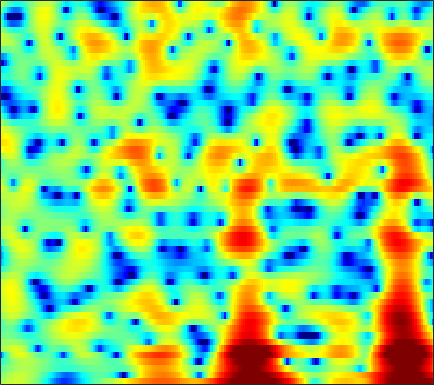

The data file committed next to this chart (first rows):
1.1302, 1.4962, 1.915, 2.2566, 2.4607, 2.6653, 2.7929, 2.8386, 2.8267, 2.7321, 2.5455, 2.3476, 2.0049, 1.5732, 1.1871, 0.58523, -0.12008, -0.71767, -1.6087, -2.6114, -3.73, -4.6421, -5.9434, -7.3043
-0.3638, 0.19, 0.8331, 1.37, 1.707, 2.073, 2.346, 2.491, 2.603, 2.626, 2.559, 2.45, 2.226, 1.913, 1.619, 1.152, 0.5964, 0.1227, -0.5841, -1.372, -2.237, -2.931, -3.91, -4.94
-1.536, -1.083, -0.5203, -0.00921, 0.3366, 0.7442, 1.087, 1.298, 1.514, 1.654, 1.72, 1.721, 1.66, 1.528, 1.388, 1.15, 0.8581, 0.6087, 0.2435, -0.1511, -0.5616, -0.8727, -1.284, -1.679
-3.506, -2.935, -2.072, -1.188, -0.5601, 0.1976, 0.8354, 1.226, 1.625, 1.883, 2.019, 2.044, 1.987, 1.838, 1.677, 1.413, 1.103, 0.8476, 0.4897, 0.1136, -0.277, -0.5786, -0.9918, -1.411
-11.18, -6.847, -3.16, -0.6916, 0.6668, 2.011, 2.936, 3.398, 3.743, 3.802, 3.599, 3.284, 2.658, 1.831, 1.118, 0.1358, -0.7242, -1.181, -1.461, -1.437, -1.307, -1.259, -1.386, -1.833
0.8107, 1.143, 1.691, 2.267, 2.657, 3.07, 3.315, 3.368, 3.242, 2.865, 2.208, 1.506, 0.2217, -1.559, -3.336, -6.57, -11.13, -13.93, -10.94, -6.97, -4.364, -3.059, -1.918, -1.297
0.6351, 0.745, 0.8771, 0.9805, 1.02, 1.012, 0.9212, 0.7873, 0.522, 0.1642, -0.2781, -0.6583, -1.213, -1.776, -2.179, -2.624, -2.872, -2.888, -2.67, -2.235, -1.666, -1.216, -0.629, -0.09945
-0.7818, -0.6208, -0.4777, -0.4415, -0.4952, -0.6795, -0.9905, -1.303, -1.796, -2.344, -2.885, -3.235, -3.551, -3.639, -3.558, -3.27, -2.815, -2.401, -1.794, -1.155, -0.5115, -0.03709, 0.5741, 1.148
-2.184, -1.617, -1.086, -0.8266, -0.8261, -1.09, -1.689, -2.383, -3.683, -5.504, -7.936, -10.13, -12.59, -11.91, -9.872, -7.184, -5.05, -3.769, -2.38, -1.25, -0.3007, 0.3317, 1.096, 1.781
-2.219, -1.105, -0.06807, 0.5411, 0.7473, 0.7037, 0.2876, -0.2687, -1.343, -2.792, -4.531, -5.862, -7.092, -7.01, -6.251, -4.923, -3.699, -2.953, -2.159, -1.536, -1.014, -0.6419, -0.1194, 0.4669
0.4526, 1.225, 2.044, 2.612, 2.874, 3.006, 2.904, 2.691, 2.25, 1.677, 1.022, 0.519, -0.1209, -0.6842, -1.085, -1.606, -2.188, -2.705, -3.541, -4.54, -5.667, -6.445, -6.992, -6.517
1.773, 2.354, 3, 3.48, 3.716, 3.864, 3.833, 3.695, 3.363, 2.879, 2.25, 1.704, 0.874, -0.06912, -0.8448, -1.992, -3.31, -4.431, -6.187, -8.43, -11.42, -14.49, -19.24, -17.38
1.935, 2.627, 3.358, 3.873, 4.115, 4.252, 4.182, 3.992, 3.565, 2.943, 2.147, 1.439, 0.3401, -0.9216, -1.953, -3.454, -5.033, -6.238, -7.811, -9.158, -10.1, -10.5, -10.57, -10.14
2.258, 3.057, 3.862, 4.384, 4.607, 4.684, 4.503, 4.202, 3.588, 2.731, 1.633, 0.6494, -0.8508, -2.57, -4.003, -6.111, -8.509, -10.56, -13.71, -17.02, -17.91, -16.09, -13.02, -10.5
2.774, 3.437, 4.112, 4.537, 4.689, 4.659, 4.35, 3.936, 3.118, 1.98, 0.4937, -0.8515, -2.94, -5.357, -7.294, -9.772, -11.86, -13.08, -14.47, -15.51, -14.88, -13.3, -10.67, -8.168
2.259, 2.817, 3.403, 3.797, 3.945, 3.931, 3.664, 3.276, 2.478, 1.325, -0.2409, -1.755, -4.352, -7.896, -11.63, -19.96, -23.34, -16.6, -12.25, -9.623, -7.713, -6.485, -4.956, -3.555
-0.3021, 0.3549, 1.101, 1.682, 1.995, 2.238, 2.259, 2.117, 1.72, 1.078, 0.1949, -0.6316, -1.886, -3.222, -4.176, -5.15, -5.582, -5.496, -4.981, -4.177, -3.31, -2.655, -1.792, -0.9733
-4.051, -3.067, -1.892, -0.8918, -0.2761, 0.3704, 0.8031, 0.9906, 1.08, 0.9827, 0.7338, 0.4697, 0.04321, -0.4236, -0.7579, -1.137, -1.395, -1.497, -1.507, -1.399, -1.187, -0.9644, -0.6151, -0.2242
-7.48, -5.91, -4.072, -2.525, -1.547, -0.4836, 0.3332, 0.8011, 1.23, 1.467, 1.531, 1.492, 1.324, 1.067, 0.8329, 0.4839, 0.1312, -0.1307, -0.4423, -0.7088, -0.8836, -0.9446, -0.9347, -0.8031
-8.948, -6.812, -4.393, -2.422, -1.187, 0.1509, 1.182, 1.779, 2.343, 2.685, 2.821, 2.796, 2.62, 2.292, 1.948, 1.368, 0.6581, 0.05905, -0.7987, -1.644, -2.417, -2.892, -3.281, -3.371
-7.456, -5.227, -2.741, -0.7677, 0.4332, 1.713, 2.663, 3.173, 3.631, 3.861, 3.893, 3.785, 3.494, 3, 2.486, 1.587, 0.3837, -0.7413, -2.616, -4.93, -7.607, -9.472, -10.72, -10.42
-3.421, -1.788, 0.009865, 1.429, 2.245, 3.037, 3.521, 3.688, 3.729, 3.592, 3.349, 3.135, 2.8, 2.378, 1.972, 1.222, 0.1331, -1.014, -3.13, -6.164, -10.4, -14.51, -16.67, -14.48
0.773, 1.564, 2.43, 3.047, 3.307, 3.356, 3.028, 2.548, 1.585, 0.3432, -0.8776, -1.443, -1.499, -0.9106, -0.3966, 0.06962, 0.1542, -0.04866, -0.6455, -1.525, -2.547, -3.286, -4.051, -4.573
1.853, 2.259, 2.648, 2.789, 2.706, 2.279, 1.41, 0.3839, -1.687, -4.984, -11.07, -21.7, -12.69, -6.345, -3.833, -1.768, -0.5784, -0.04394, 0.326, 0.3977, 0.2977, 0.1978, 0.006492, -0.135
0.7945, 1.196, 1.569, 1.728, 1.692, 1.423, 0.8937, 0.307, -0.6715, -1.773, -2.76, -3.177, -3.136, -2.496, -1.893, -1.104, -0.4597, -0.1064, 0.1953, 0.3426, 0.3873, 0.3711, 0.3029, 0.2294
-0.3147, 0.2578, 0.8389, 1.225, 1.397, 1.472, 1.384, 1.24, 0.9775, 0.6641, 0.38, 0.203, 0.07154, 0.02122, 0.0209, 0.04161, 0.04764, 0.01331, -0.0784, -0.2138, -0.3781, -0.5421, -0.7425, -0.9451
-0.5462, 0.1477, 0.8814, 1.424, 1.719, 1.986, 2.125, 2.166, 2.132, 2.032, 1.879, 1.731, 1.494, 1.196, 0.9544, 0.574, 0.1284, -0.2274, -0.7237, -1.241, -1.777, -2.154, -2.642, -3.091
0.2435, 0.8633, 1.506, 1.978, 2.236, 2.5, 2.699, 2.797, 2.875, 2.883, 2.785, 2.642, 2.307, 1.832, 1.358, 0.5856, -0.3332, -1.091, -2.155, -3.236, -4.239, -4.924, -5.819, -6.662
1.728, 2.021, 2.207, 2.231, 2.215, 2.231, 2.378, 2.572, 2.922, 3.234, 3.398, 3.39, 3.139, 2.585, 1.911, 0.6867, -0.9678, -2.546, -4.971, -7.422, -9.057, -9.617, -10.03, -10.98
3.309, 2.99, 2.147, 0.8027, -0.4019, -1.803, -1.851, -0.7862, 1.087, 2.645, 3.725, 4.177, 4.364, 4.016, 3.424, 2.118, 0.09187, -2.032, -6.118, -12.79, -17.98, -13.33, -9.562, -8.335
2.347, 1.716, 0.3493, -1.86, -4.406, -9.225, -9.833, -5.93, -1.942, 0.5929, 2.17, 2.908, 3.395, 3.416, 3.169, 2.493, 1.484, 0.592, -0.7743, -1.967, -2.701, -2.854, -2.687, -2.424
0.1067, -0.09561, -0.5244, -1.088, -1.487, -1.835, -1.791, -1.44, -0.7773, -0.01751, 0.5934, 0.9323, 1.183, 1.268, 1.201, 1.003, 0.7026, 0.4192, 0.07141, -0.201, -0.4226, -0.4678, -0.4787, -0.3669
-1.643, -1.206, -0.7418, -0.4325, -0.2712, -0.1446, -0.06872, -0.02719, -0.02123, -0.04739, -0.1158, -0.2017, -0.3265, -0.4331, -0.5131, -0.5556, -0.5535, -0.5438, -0.4209, -0.2935, -0.1204, 0.02925, 0.218, 0.4405
-3.06, -1.566, -0.1647, 0.7248, 1.096, 1.302, 1.227, 0.9886, 0.516, -0.1949, -0.9986, -1.647, -2.411, -2.996, -3.183, -3.137, -2.815, -2.419, -1.832, -1.242, -0.5945, -0.1894, 0.3569, 0.7872
-0.07203, 1.199, 2.398, 3.091, 3.307, 3.24, 2.762, 2.139, 0.9222, -0.7417, -2.954, -4.982, -8.095, -10.55, -10.83, -9.521, -7.741, -6.449, -5.011, -3.582, -2.333, -1.49, -0.5382, 0.1544
4.394, 4.723, 5.012, 5.055, 4.918, 4.447, 3.618, 2.748, 1.147, -0.9735, -3.887, -6.673, -11.41, -16.65, -17.19, -15.26, -14.06, -13.48, -11.5, -8.678, -6.128, -4.572, -3.154, -2.3
5.827, 5.798, 5.652, 5.355, 5.011, 4.368, 3.503, 2.679, 1.372, -0.2459, -2.136, -3.689, -5.923, -8.11, -9.837, -12.43, -16.42, -20.15, -17.64, -11.74, -8.129, -6.27, -4.813, -4.218
5.258, 5.083, 4.762, 4.342, 3.946, 3.333, 2.608, 1.989, 1.069, 0.05409, -1.034, -1.899, -3.058, -4.233, -5.042, -6.035, -6.698, -6.88, -6.535, -5.672, -4.648, -3.926, -3.205, -2.895
3.601, 3.295, 2.805, 2.243, 1.811, 1.225, 0.6492, 0.2441, -0.2901, -0.801, -1.288, -1.65, -2.091, -2.486, -2.707, -2.883, -2.877, -2.756, -2.409, -1.952, -1.386, -1.016, -0.5469, -0.2189
1.254, 0.6857, -0.1959, -1.158, -1.836, -2.621, -3.125, -3.296, -3.327, -3.258, -3.171, -3.126, -3.092, -3.02, -2.923, -2.629, -2.193, -1.738, -1.028, -0.2562, 0.5221, 1.041, 1.656, 2.145
-1.697, -2.719, -4.455, -6.611, -8.53, -10.94, -11.58, -10.66, -8.826, -7.391, -6.508, -6.175, -6.104, -6.209, -6.269, -5.916, -4.871, -3.726, -2.042, -0.4136, 1.006, 1.933, 2.92, 3.678
-4.9, -6.105, -8.075, -10.67, -13.24, -17.69, -18.68, -15.54, -11.95, -9.799, -8.743, -8.63, -9.396, -11.71, -15.07, -22.64, -13.69, -8.714, -4.483, -1.518, 0.6578, 1.934, 3.248, 4.195
-8.834, -9.94, -11.04, -11.59, -11.69, -11.49, -10.84, -10.15, -9.127, -8.161, -7.595, -7.45, -7.676, -8.282, -8.753, -8.656, -7.129, -5.384, -2.996, -0.8445, 0.9242, 2.025, 3.212, 4.081
-14.94, -19.45, -22.83, -17.02, -13.92, -11.12, -9.175, -8.044, -6.851, -5.934, -5.256, -4.868, -4.489, -4.132, -3.85, -3.314, -2.542, -1.835, -0.748, 0.371, 1.462, 2.208, 3.082, 3.772
-10.74, -12.06, -12.6, -11.34, -9.94, -8.077, -6.525, -5.553, -4.508, -3.735, -3.131, -2.801, -2.466, -2.215, -2.033, -1.771, -1.425, -1.076, -0.4671, 0.2774, 1.127, 1.766, 2.571, 3.264
-5.14, -5.367, -5.403, -5.107, -4.691, -3.989, -3.267, -2.759, -2.174, -1.734, -1.475, -1.406, -1.474, -1.746, -2.044, -2.542, -3.018, -3.204, -3.011, -2.186, -0.9506, 0.08294, 1.369, 2.45
-3.179, -3.252, -3.144, -2.825, -2.47, -1.947, -1.407, -1.05, -0.6737, -0.4454, -0.4431, -0.5935, -1.066, -1.902, -2.869, -4.763, -7.716, -11.05, -14.6, -9.636, -4.97, -2.479, -0.05801, 1.655
-5.232, -5.322, -4.871, -3.979, -3.217, -2.238, -1.383, -0.8675, -0.3757, -0.1153, -0.07624, -0.2126, -0.6319, -1.35, -2.12, -3.5, -5.241, -6.544, -7.156, -5.64, -3.248, -1.564, 0.3068, 1.719
-14.97, -16.41, -11.55, -7.509, -5.401, -3.401, -2.04, -1.313, -0.6696, -0.3263, -0.1881, -0.213, -0.3538, -0.5943, -0.7816, -1.027, -1.21, -1.213, -0.9787, -0.4408, 0.2936, 0.9121, 1.685, 2.32
-8.611, -8.913, -7.444, -5.298, -3.908, -2.448, -1.484, -1.023, -0.7026, -0.6646, -0.8012, -0.9589, -1.119, -1.14, -1.005, -0.6513, -0.1556, 0.2864, 0.8647, 1.434, 1.938, 2.238, 2.538, 2.691
-1.058, -1.044, -0.8519, -0.5137, -0.2612, 0.005381, 0.06488, -0.07842, -0.5421, -1.345, -2.541, -3.592, -4.908, -5.247, -4.597, -2.937, -1.148, -0.01474, 1.209, 2.066, 2.61, 2.799, 2.808, 2.555
2.26, 2.223, 2.119, 1.963, 1.82, 1.507, 1.058, 0.5754, -0.3518, -1.739, -3.862, -6.285, -11.93, -19.65, -11.48, -5.296, -1.821, -0.0848, 1.536, 2.492, 2.915, 2.934, 2.52, 1.626
2.658, 2.381, 1.956, 1.486, 1.129, 0.6453, 0.1507, -0.2199, -0.7573, -1.407, -2.119, -2.654, -3.135, -2.953, -2.324, -0.9951, 0.4683, 1.446, 2.405, 2.972, 3.068, 2.832, 2.035, 0.609
0.8494, 0.09516, -0.9702, -1.97, -2.637, -3.247, -3.601, -3.697, -3.595, -3.248, -2.728, -2.237, -1.469, -0.581, 0.1339, 1.097, 1.982, 2.551, 3.107, 3.395, 3.358, 3.08, 2.407, 1.362
-1.829, -3.555, -6.235, -8.923, -10.38, -11.24, -11.2, -10.95, -10.13, -8.434, -6.285, -4.627, -2.612, -0.8931, 0.2489, 1.517, 2.51, 3.083, 3.635, 3.901, 3.909, 3.737, 3.287, 2.603
-2.728, -5.356, -10.27, -18.62, -27.98, -20.45, -18.9, -21.14, -36.49, -17.29, -10.15, -6.803, -3.541, -1.155, 0.2578, 1.743, 2.881, 3.523, 4.12, 4.439, 4.486, 4.36, 3.943, 3.267
-0.2676, -1.901, -4.294, -6.636, -8.058, -9.396, -10.16, -10.43, -10.06, -8.483, -6.204, -4.465, -2.365, -0.5885, 0.5161, 1.763, 2.747, 3.32, 3.879, 4.216, 4.297, 4.185, 3.793, 3.099
2.07, 1.131, -0.1585, -1.406, -2.25, -3.138, -3.762, -4.029, -4.059, -3.726, -3.116, -2.553, -1.731, -0.874, -0.2578, 0.5303, 1.238, 1.716, 2.253, 2.642, 2.861, 2.879, 2.714, 2.28
